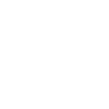
t = 0.00 s
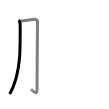
t = 1.50 s
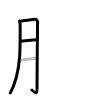
t = 3.25 s
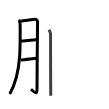
t = 4.75 s
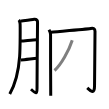
t = 6.50 s
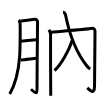
t = 8.00 s

The animated SVG that drew these frames (rendered in a browser with its animation timeline set to each time). Animation: 8 SMIL elements (animate=8); one cycle of 8.00 s.

<svg width="109px" height="109px" viewBox="0 0 px 109px" xmlns="http://www.w3.org/2000/svg" xmlns:xlink="http://www.w3.org/1999/xlink" xml:space="preserve" version="1.1"  baseProfile="full">
<path d="M18.75,20c1,1,1.13,2.7,1.32,3.66c0.19,0.96,0.17,25-0.44,33.05C18.77,68.17,17.25,81,9.75,93.89" style="fill:none;stroke:black;stroke-width:3;opacity:0">
  <animate attributeType="CSS" attributeName="opacity" from="0" to="1" begin="0s" dur="1s" repeatCount="Indefinite" fill="freeze" />
</path>
<path d="M20.5,21.25c3.5-0.5,12.12-1.77,13.64-1.9c2.72-0.23,3.4,1.33,3.4,2.71c0,3.28-0.51,47.5-0.51,66.14c0,6.25-0.79,5.68-6.03,1.05" style="fill:none;stroke:black;stroke-width:3;opacity:0">
  <animate attributeType="CSS" attributeName="opacity" from="0" to="1" begin="1s" dur="1s" repeatCount="Indefinite" fill="freeze" />
</path>
<path d="M20.57,41.07c4.47-0.22,12.15-1.28,16.08-1.29" style="fill:none;stroke:black;stroke-width:3;opacity:0">
  <animate attributeType="CSS" attributeName="opacity" from="0" to="1" begin="2s" dur="1s" repeatCount="Indefinite" fill="freeze" />
</path>
<path d="M20.76,59.9c3.74-0.08,11.46-1.28,16.54-1.7" style="fill:none;stroke:black;stroke-width:3;opacity:0">
  <animate attributeType="CSS" attributeName="opacity" from="0" to="1" begin="3s" dur="1s" repeatCount="Indefinite" fill="freeze" />
</path>
<path d="M49,29.75c0.5,1.04,1.72,3.18,1.56,5.05c-0.17,1.87,0.17,57.84,0.17,60.95" style="fill:none;stroke:black;stroke-width:3;opacity:0">
  <animate attributeType="CSS" attributeName="opacity" from="0" to="1" begin="4s" dur="1s" repeatCount="Indefinite" fill="freeze" />
</path>
<path d="M50.94,32.34c8.06-0.84,38.8-3.6,39.98-3.87c2.52-0.58,4.09,0.53,4.09,2.82c0,5.46-0.47,50.01-0.47,54.46c0,10.3-5.01,4.16-7.3,2.07" style="fill:none;stroke:black;stroke-width:3;opacity:0">
  <animate attributeType="CSS" attributeName="opacity" from="0" to="1" begin="5s" dur="1s" repeatCount="Indefinite" fill="freeze" />
</path>
<path d="M72.25,40.25C69.12,50.23,61,64.85,54.5,70.5" style="fill:none;stroke:black;stroke-width:3;opacity:0">
  <animate attributeType="CSS" attributeName="opacity" from="0" to="1" begin="6s" dur="1s" repeatCount="Indefinite" fill="freeze" />
</path>
<path d="M63,12.25c0.88,0,2.28,1.46,2.54,2.73c4.46,22.27,10.25,36.77,21,50.5c0.95,1.22,2.94,3.1,3.71,3.52" style="fill:none;stroke:black;stroke-width:3;opacity:0">
  <animate attributeType="CSS" attributeName="opacity" from="0" to="1" begin="7s" dur="1s" repeatCount="Indefinite" fill="freeze" />
</path>
</svg>
